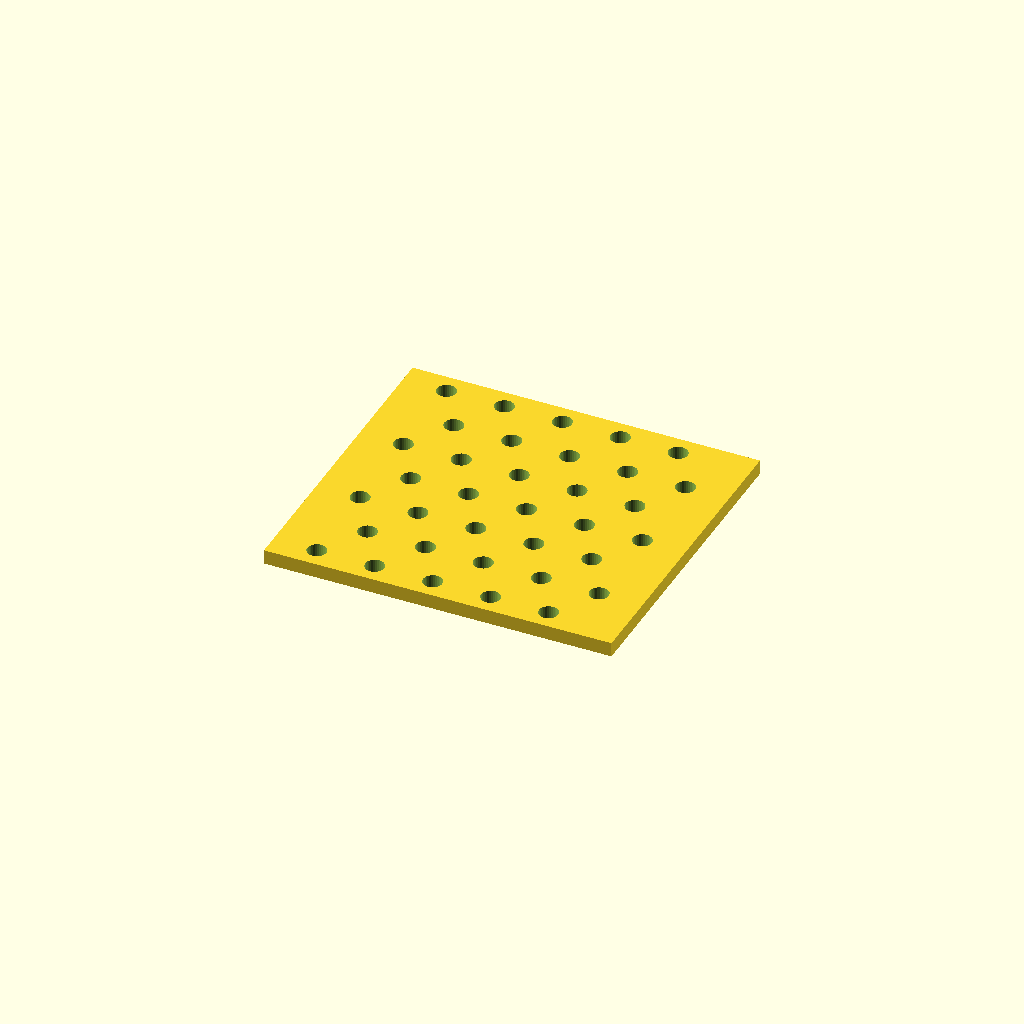
Cell 1: rendered with the file's own defaults.
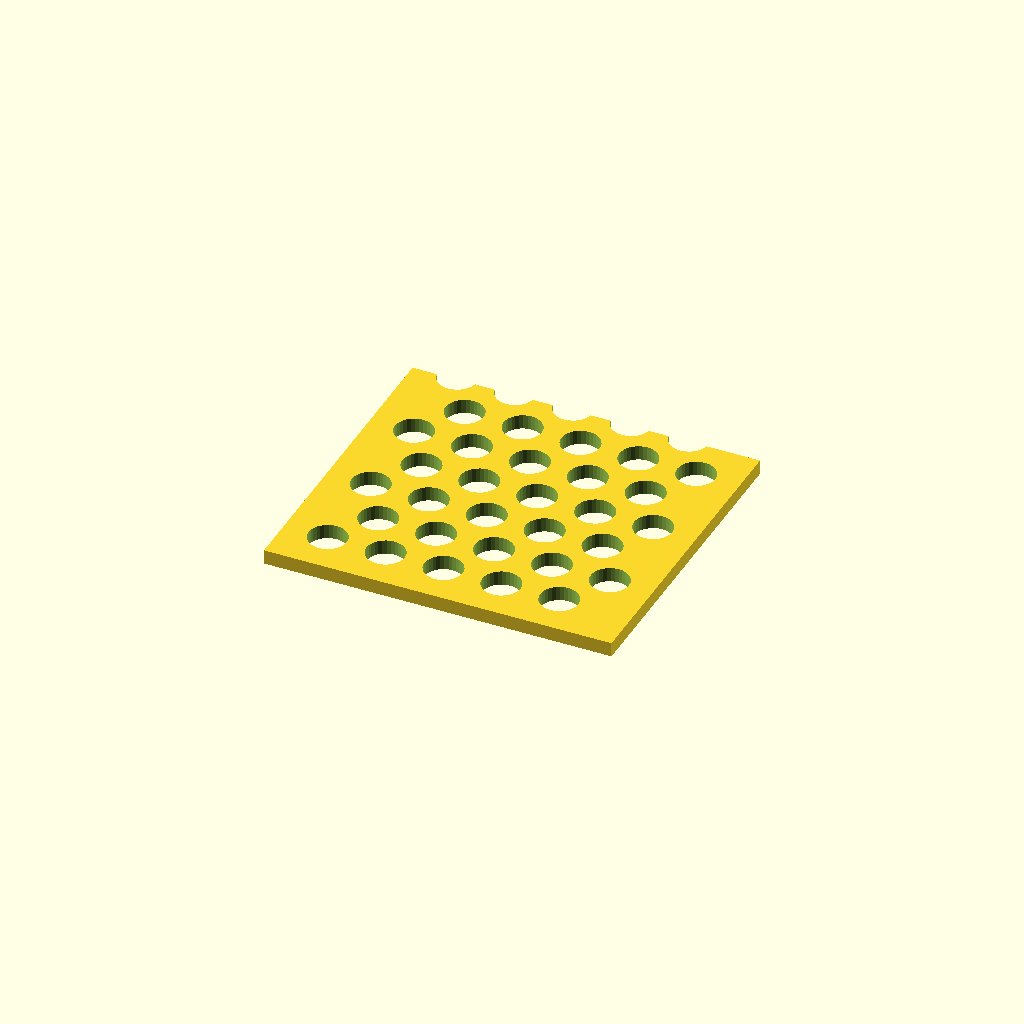
Cell 2: the same model with hole_d = 13.2.
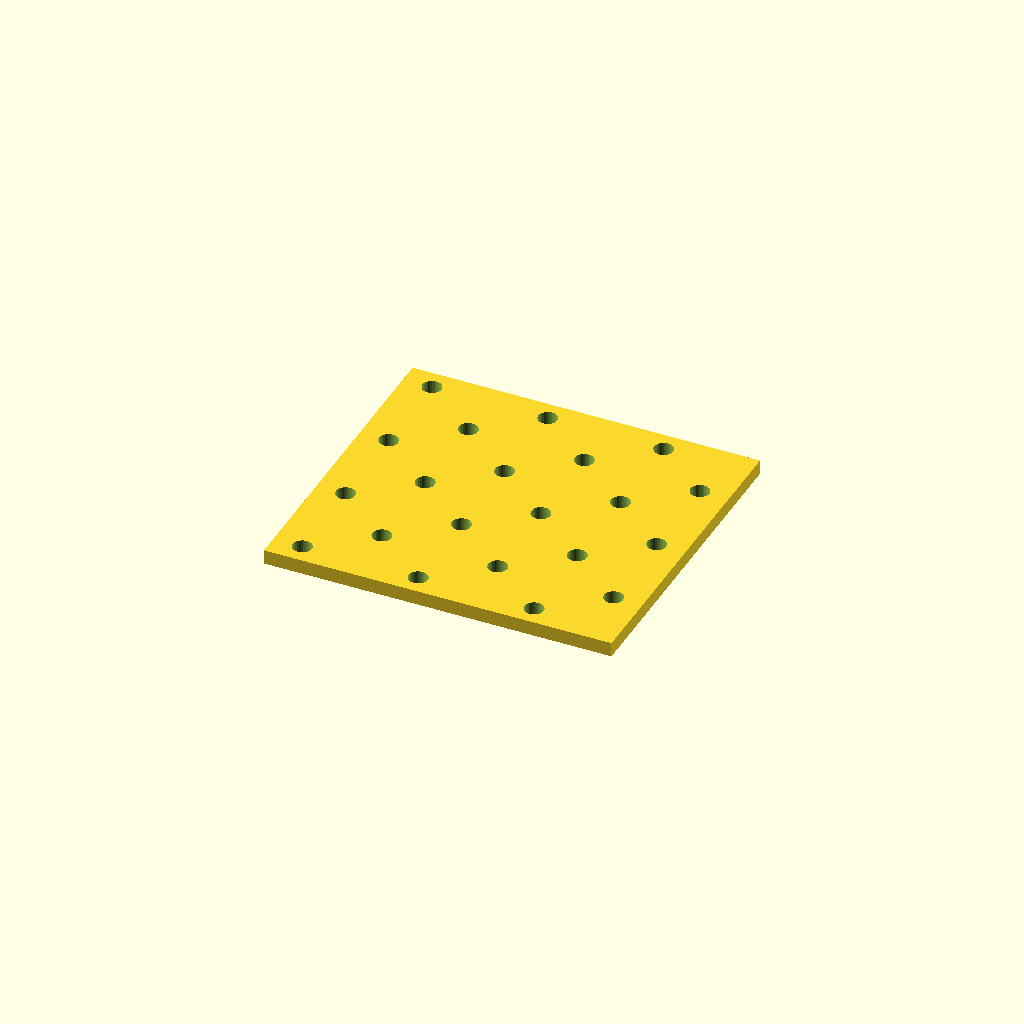
Cell 3: pitch_x = 40 (everything else at default).
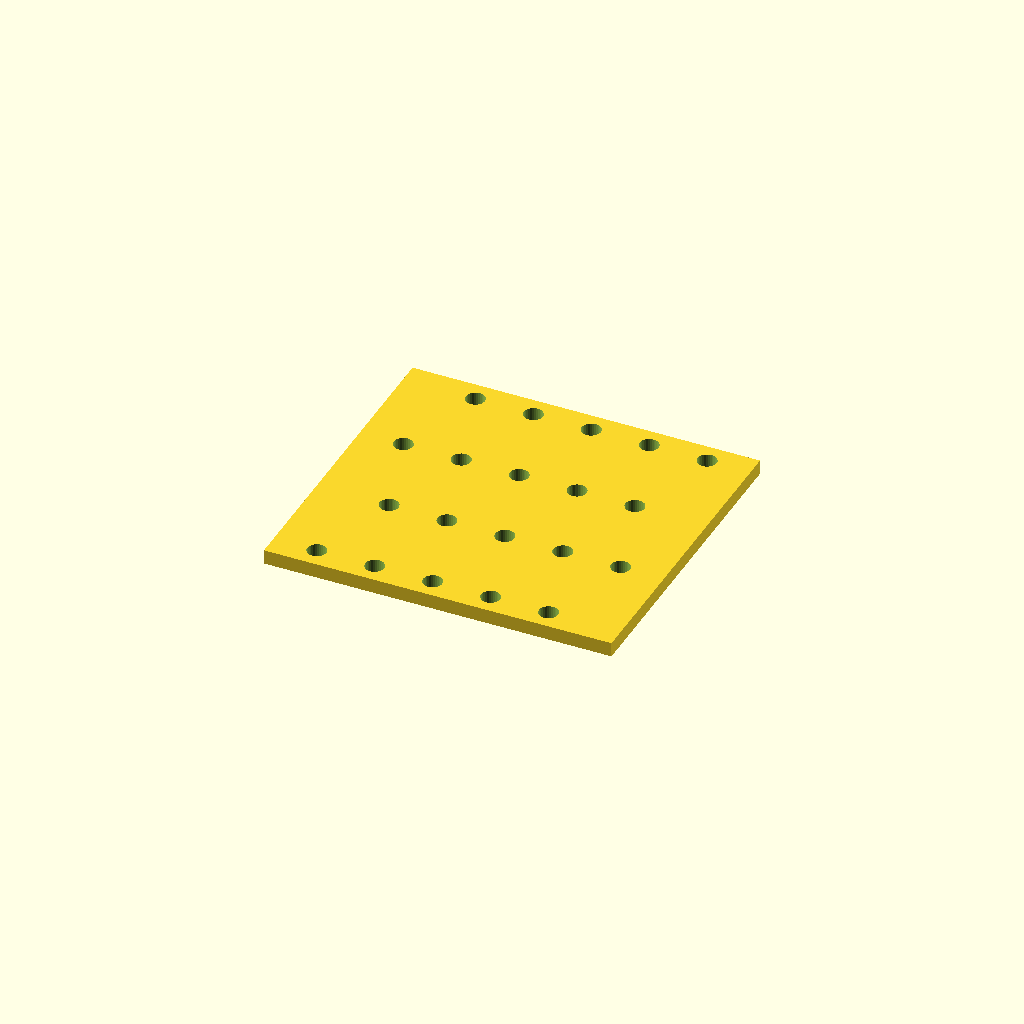
Cell 4: pitch_y = 32 (everything else at default).
One fixed orthographic camera (rotation 55°, 0°, 25°; colour scheme Cornfield) for every cell.
The OpenSCAD source (optional_data/data/place1/perfpanels/part_0011.scad):
$fn = 32;

// ----------------------------------------------------------------------
// Perforated panel 120 x 110 x 5
// 7 x 5 Ø6.6 holes, checker layout
// ----------------------------------------------------------------------

// --- parameters (mm) ---
panel = [120, 110, 5];  // overall size (x, y, z)
hole_d = 6.6;           // hole diameter
pitch_x = 20;           // hole pitch along X
pitch_y = 16;           // hole pitch along Y

// --- derived feature positions (mm) ---
margin = hole_d / 2 + 2;            // = 5.3   clearance from the panel edge
row_offset = pitch_x / 2;           // = 10   shift of every other row
cols = floor((panel[0] - 2 * margin - row_offset) / pitch_x) + 1;  // = 5   how many columns fit in X
rows = floor((panel[1] - 2 * margin) / pitch_y) + 1;  // = 7   how many rows fit in Y
span_x = (cols - 1) * pitch_x + row_offset;  // = 90   width of the field
span_y = (rows - 1) * pitch_y;      // = 96   height of the field
origin_x = -span_x / 2;             // = -45   X of the first hole
origin_y = -span_y / 2;             // = -48   Y of the first row
holes = rows * cols;                // = 35   holes in total
feature_centers = [
  [origin_x + 0 * pitch_x, origin_y + 0 * pitch_y],
  [origin_x + 1 * pitch_x, origin_y + 0 * pitch_y],
  [origin_x + 2 * pitch_x, origin_y + 0 * pitch_y],
  [origin_x + 3 * pitch_x, origin_y + 0 * pitch_y],
  [origin_x + 4 * pitch_x, origin_y + 0 * pitch_y],
  [origin_x + row_offset + 0 * pitch_x, origin_y + 1 * pitch_y],
  [origin_x + row_offset + 1 * pitch_x, origin_y + 1 * pitch_y],
  [origin_x + row_offset + 2 * pitch_x, origin_y + 1 * pitch_y],
  [origin_x + row_offset + 3 * pitch_x, origin_y + 1 * pitch_y],
  [origin_x + row_offset + 4 * pitch_x, origin_y + 1 * pitch_y],
  [origin_x + 0 * pitch_x, origin_y + 2 * pitch_y],
  [origin_x + 1 * pitch_x, origin_y + 2 * pitch_y],
  [origin_x + 2 * pitch_x, origin_y + 2 * pitch_y],
  [origin_x + 3 * pitch_x, origin_y + 2 * pitch_y],
  [origin_x + 4 * pitch_x, origin_y + 2 * pitch_y],
  [origin_x + row_offset + 0 * pitch_x, origin_y + 3 * pitch_y],
  [origin_x + row_offset + 1 * pitch_x, origin_y + 3 * pitch_y],
  [origin_x + row_offset + 2 * pitch_x, origin_y + 3 * pitch_y],
  [origin_x + row_offset + 3 * pitch_x, origin_y + 3 * pitch_y],
  [origin_x + row_offset + 4 * pitch_x, origin_y + 3 * pitch_y],
  [origin_x + 0 * pitch_x, origin_y + 4 * pitch_y],
  [origin_x + 1 * pitch_x, origin_y + 4 * pitch_y],
  [origin_x + 2 * pitch_x, origin_y + 4 * pitch_y],
  [origin_x + 3 * pitch_x, origin_y + 4 * pitch_y],
  [origin_x + 4 * pitch_x, origin_y + 4 * pitch_y],
  [origin_x + row_offset + 0 * pitch_x, origin_y + 5 * pitch_y],
  [origin_x + row_offset + 1 * pitch_x, origin_y + 5 * pitch_y],
  [origin_x + row_offset + 2 * pitch_x, origin_y + 5 * pitch_y],
  [origin_x + row_offset + 3 * pitch_x, origin_y + 5 * pitch_y],
  [origin_x + row_offset + 4 * pitch_x, origin_y + 5 * pitch_y],
  [origin_x + 0 * pitch_x, origin_y + 6 * pitch_y],
  [origin_x + 1 * pitch_x, origin_y + 6 * pitch_y],
  [origin_x + 2 * pitch_x, origin_y + 6 * pitch_y],
  [origin_x + 3 * pitch_x, origin_y + 6 * pitch_y],
  [origin_x + 4 * pitch_x, origin_y + 6 * pitch_y]
];   // hole centres, used verbatim by the cutter loop

// panel outline, every hole through
difference() {
  cube(panel, center = true);
  for (centre = feature_centers)
    translate([centre[0], centre[1], 0])
      cylinder(d = hole_d, h = panel[2] + 2, center = true);
}
Customizer parameters (derived from the source; name, type, default, range or options):
panel: vector, default [120, 110, 5]
hole_d: number, default 6.6
pitch_x: number, default 20
pitch_y: number, default 16
